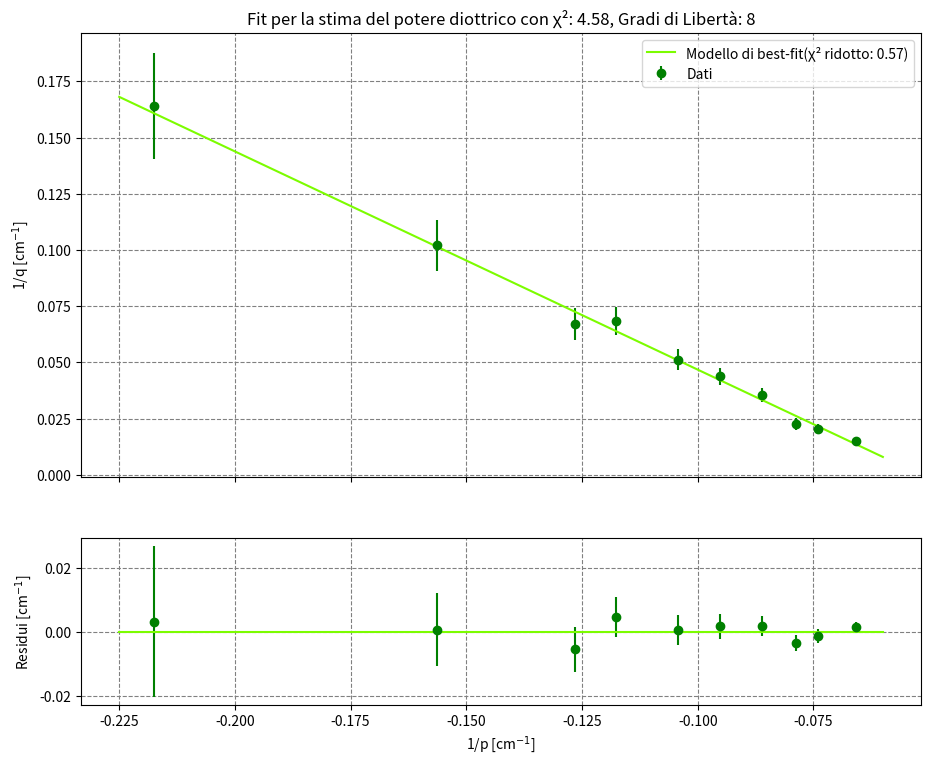

The matplotlib source for this figure:
import numpy as np
from matplotlib import pyplot as plt
from scipy.optimize import curve_fit
import scipy.stats
import math

# liste dei dati
p1 = [4.6, 6.4, 7.9, 8.5, 9.6, 10.5, 11.6, 12.7, 13.5, 15.2]
q1 = [6.1, 9.8, 14.9, 14.6, 19.5, 22.8, 28.3, 44.1, 49.4, 66.8]
sigma_p1 = 0.5
sigma_q1 = 0.5 * np.ones_like(q1)  # Incertezza comune di 0.5 cm per tutte le misure di q


p_hat = np.mean(p1)
for i in range(len(p1)):
    one_over_p_hat = 1 / p_hat
    sigma_q_over_q_squared = sigma_q1[i] / (q1[i] ** 2)
    print(f"Punto {i+1}: 1/p_hat = {one_over_p_hat:.4f}, sigma_q/q^2 = {sigma_q_over_q_squared:.4f}")

# array dei dati
p1 = np.array(p1)
q1 = np.array(q1)
sigma_p1 = np.array(sigma_p1)
sigma_q1 = np.array(sigma_q1)

p = -1 / (p1)
q = 1 / (q1)
sigma_p = np.abs(-sigma_p1 / p1 ** 2)
sigma_q = np.abs(-sigma_q1 / q1 ** 2)

def diottria(x, m, f):  # x = p, f = 1/f e ciò che esce è q --> 1/q = 1/f-1/p
    return m * x + f

# grafico  absolute_sigma=True
fig = plt.figure('Grafico focale lenti', figsize=(10.0, 8.0), frameon=True)
ax1, ax2 = fig.subplots(2, 1, sharex=True, gridspec_kw=dict(height_ratios=[8, 3], top=0.95, bottom=0.11, left=0.11, right=0.95, hspace=0.2, wspace=0.2))
popt_f, pcov_f = curve_fit(diottria, p, q, sigma=sigma_q)
sigma_eff = np.sqrt(sigma_q ** 2 + (popt_f[0] * sigma_p) ** 2)
popt_f, pcov_f = curve_fit(diottria, p, q, sigma=sigma_eff)
chisq = (((q - diottria(p, *popt_f)) / sigma_eff) ** 2).sum()
print(popt_f, np.sqrt(pcov_f.diagonal()), f'chi quadro =', chisq)


p_inviluppo = np.linspace(-0.06, -0.225, 10)
ax1.errorbar(p, q, sigma_eff, fmt='og', label='Dati')
ax1.plot(p_inviluppo, diottria(p_inviluppo, *popt_f), color='lawngreen', label=f'Modello di best-fit(χ² ridotto: {chisq/(len(p)-len(popt_f)):.2f})')
ax1.set_ylabel('1/q [cm$^{-1}$]')
ax1.set_title(f"Fit per la stima del potere diottrico con χ²: {chisq:.2f}, Gradi di Libertà: {len(p)-len(popt_f)}")
ax1.grid(which='both', ls='dashed', color='gray')
ax1.legend()
residui = q - diottria(p, *popt_f)
ax2.errorbar(p, residui, sigma_eff, fmt='og')
ax2.plot(p_inviluppo, np.full(p_inviluppo.shape, 0.0), color='lawngreen')
ax2.set_xlabel('1/p [cm$^{-1}$]')
ax2.set_ylabel('Residui [cm$^{-1}$]')
ax2.grid(which='both', ls='dashed', color='gray')
plt.savefig('fit e residui per il potere diottrico')
plt.show()

# valori restituiti dal fit
print("I valori restituiti dal fit sono i seguenti:",
      "m=", popt_f[0], np.sqrt(pcov_f[0, 0]),
      "1/f", 1 / popt_f[1], (np.sqrt(pcov_f[1, 1]) / popt_f[1] ** 2))

# errori relativi
er_m = np.sqrt(pcov_f[0, 0]) / popt_f[0]
er_f = np.sqrt(pcov_f[1, 1]) / popt_f[1]
print("Gli errori relativi sui parametri sono:",
      "er_m=", er_m * 100,
      "er_f=", er_f * 100)

# test del chi2
expected_chi = len(p) - len(popt_f)
real_chi = ((residui / sigma_eff) ** 2).sum()
variance_chi = np.sqrt(2 * expected_chi)
print("Il chi quadro ottenuto è", real_chi, "/", expected_chi, "dof, con una varianza di", variance_chi)


# p-value
def p_value(chi2, ndof):
    v = scipy.stats.chi2.cdf(chi2, ndof)
    if v > 0.5:
        v = 1 - v
    return v

print("p-value =", p_value(real_chi, expected_chi))